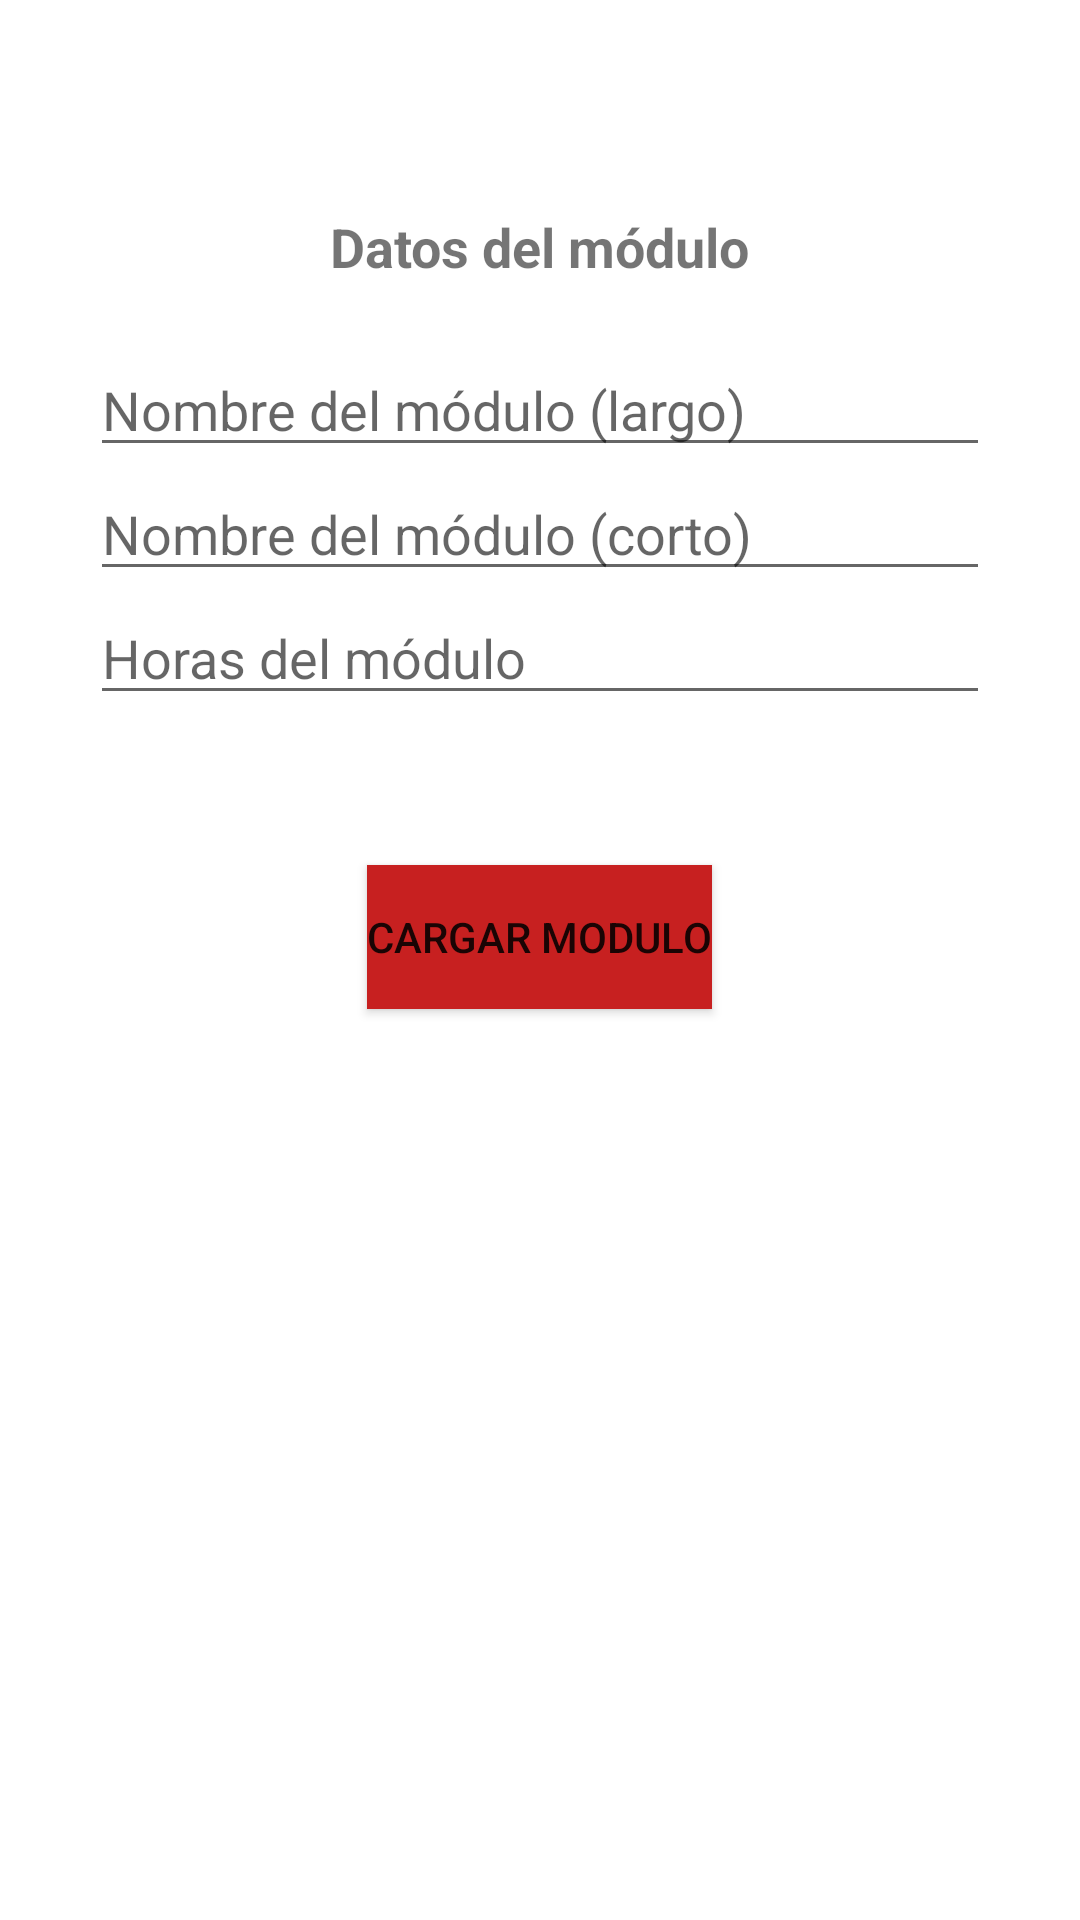

Layout XML and referenced resources for this Android screen:
<!-- AndroidManifest.xml: application theme Theme.MaterialComponents.Light.NoActionBar -->
<!-- res/layout/activity_crear_modulo.xml -->
<?xml version="1.0" encoding="utf-8"?>
<LinearLayout
    xmlns:android="http://schemas.android.com/apk/res/android"
    xmlns:app="http://schemas.android.com/apk/res-auto"
    xmlns:tools="http://schemas.android.com/tools"
    android:id="@+id/main"
    android:layout_width="match_parent"
    android:layout_height="match_parent"
    android:orientation="vertical"
   android:padding="20dp"
    tools:context=".Crear_Modulo">
    

    <TextView
        android:id="@+id/tituloModulo"

        android:layout_width="wrap_content"
        android:layout_height="wrap_content"
        android:text="Datos del módulo"

        android:textStyle="bold"
        android:textSize="18sp"
        android:layout_gravity="center"
        android:layout_marginTop="50dp"
        android:layout_marginBottom="10dp"/>

    <LinearLayout
        android:id="@+id/layoutModulo"
        android:layout_width="match_parent"
        android:layout_height="wrap_content"
        android:orientation="vertical"
        android:padding="10dp"
       >

        <EditText
            android:id="@+id/etModuloNombreLargo"
            android:layout_width="match_parent"
            android:layout_height="wrap_content"
            android:hint="Nombre del módulo (largo)"
            android:inputType="text"/>

        <EditText
            android:id="@+id/etModuloNombreCorto"
            android:layout_width="match_parent"
            android:layout_height="wrap_content"
            android:hint="Nombre del módulo (corto)"
            android:inputType="textCapCharacters"/>

        <EditText
            android:id="@+id/etModuloHoras"
            android:layout_width="match_parent"
            android:layout_height="wrap_content"
            android:hint="Horas del módulo"
            android:inputType="number"/>
    </LinearLayout>
    <Button
        android:id="@+id/btn_guardar"
        android:layout_width="wrap_content"
        android:layout_height="wrap_content"
        android:layout_gravity="center"
        android:background="#C72020"
        android:text="Cargar Modulo"
        android:layout_marginTop="40dp"
        />


</LinearLayout>
<!-- resources referenced by this layout -->
<resources>

</resources>
